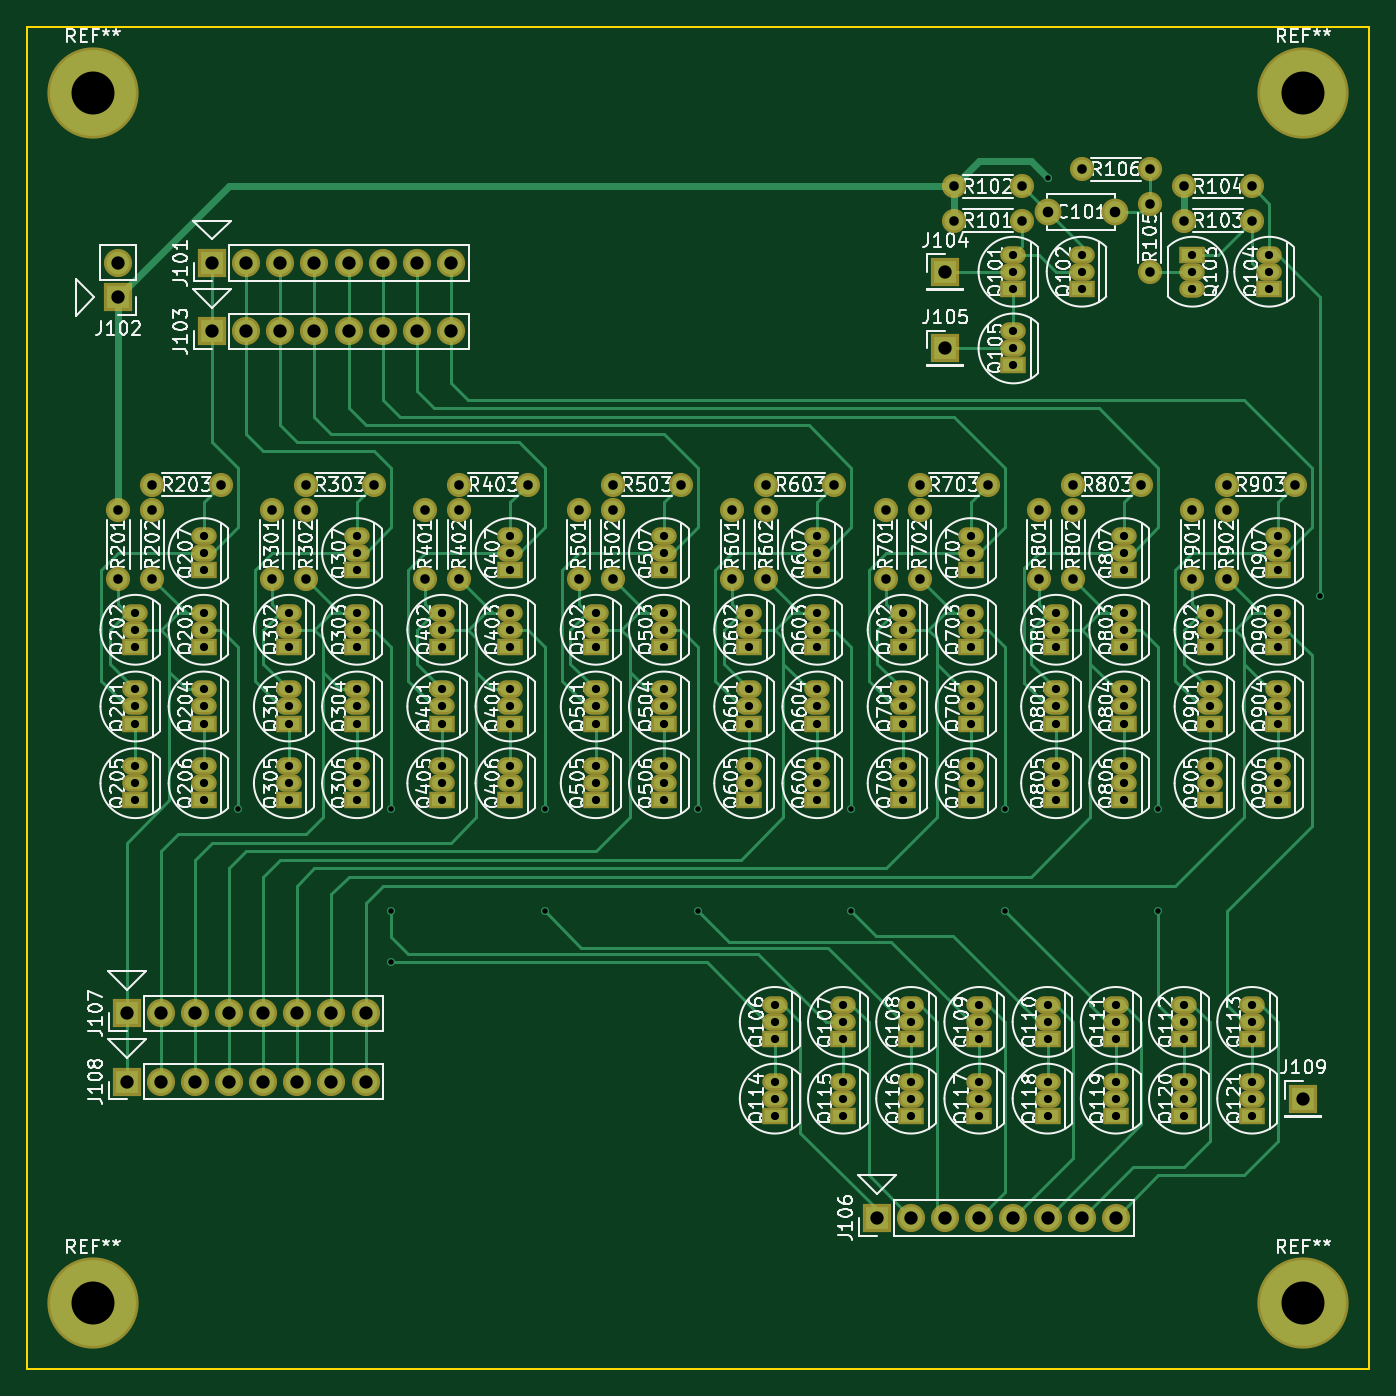
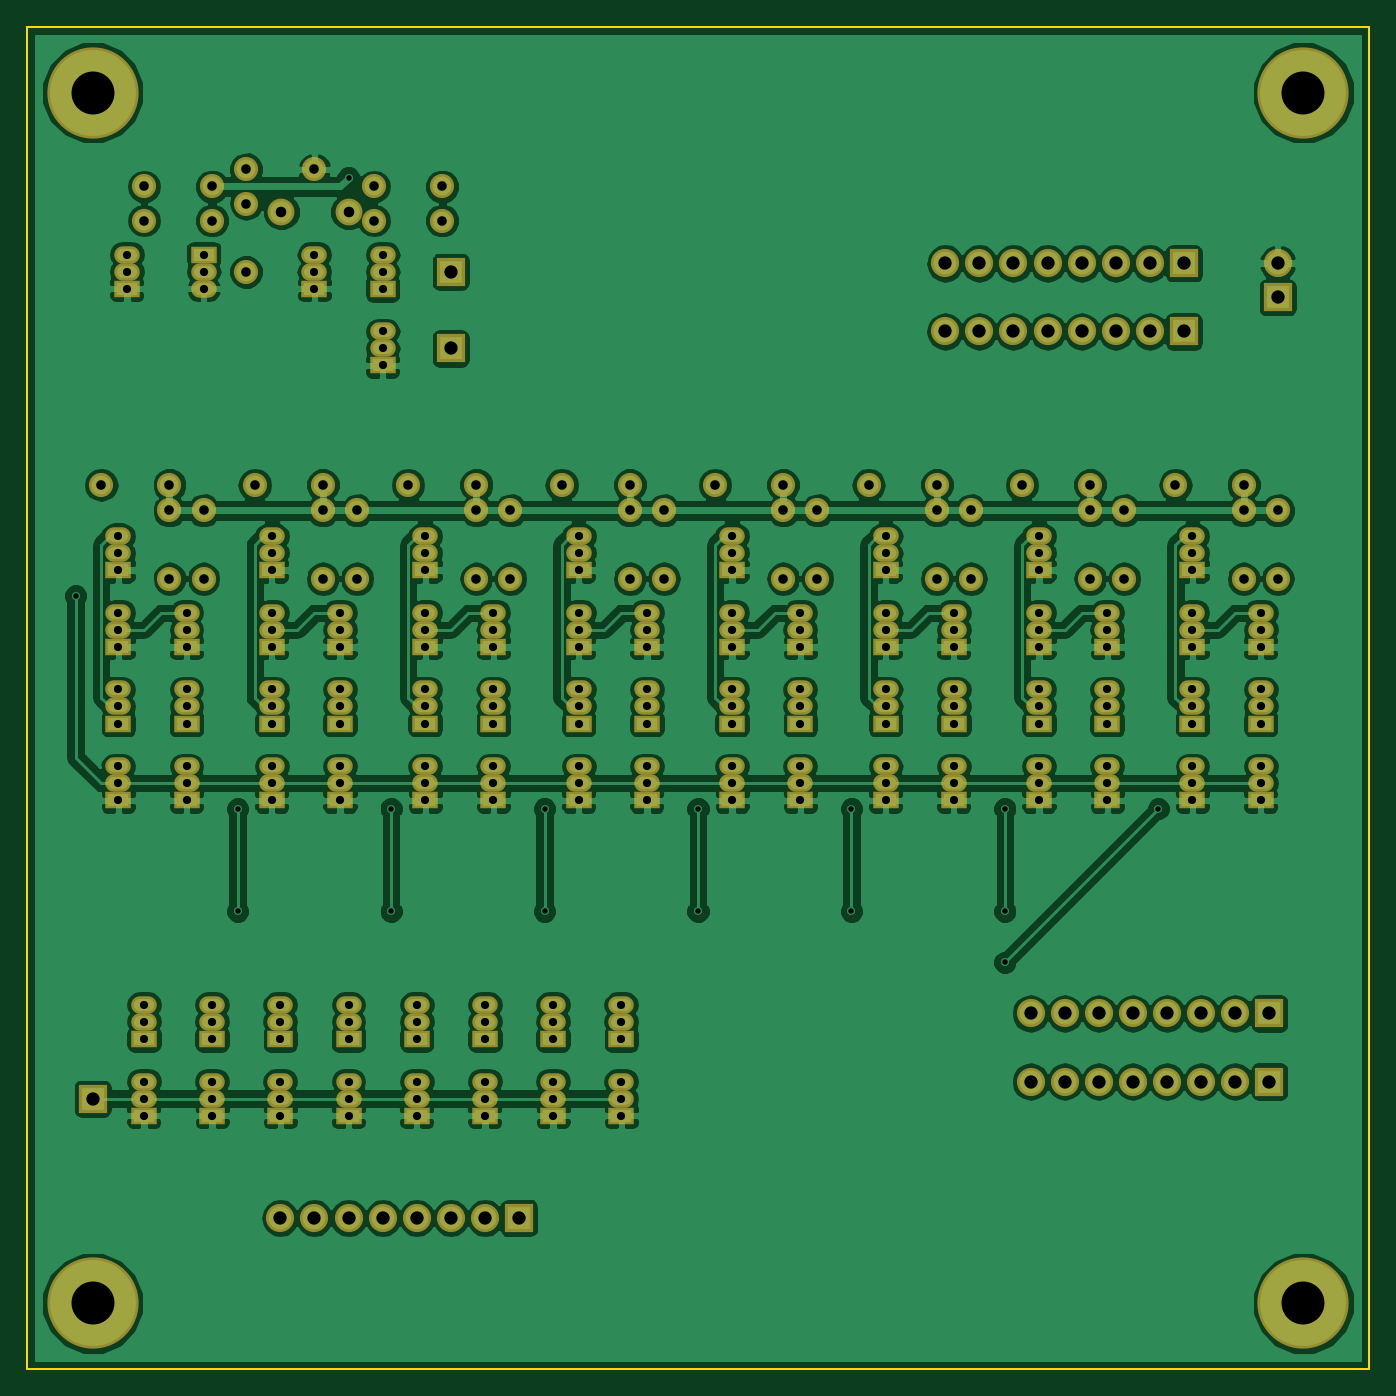
Circuit board: 8 layer files. Board 100.0 x 100.0 mm.
- bottom_copper: register-B.Cu.gbr (276291 bytes)
- bottom_mask: register-B.Mask.gbr (10039 bytes)
- bottom_silk: register-B.SilkS.gbr (10042 bytes)
- outline: register-Edge.Cuts.gbr (521 bytes)
- top_copper: register-F.Cu.gbr (32224 bytes)
- top_mask: register-F.Mask.gbr (10039 bytes)
- top_silk: register-F.SilkS.gbr (223987 bytes)
- drill: register.drl (4600 bytes)

=== bottom_copper: register-B.Cu.gbr (276291 bytes, source omitted) ===
=== bottom_mask: register-B.Mask.gbr (10039 bytes, source omitted) ===
=== bottom_silk: register-B.SilkS.gbr (10042 bytes, source omitted) ===
=== outline: register-Edge.Cuts.gbr ===
G04 #@! TF.FileFunction,Profile,NP*
%FSLAX46Y46*%
G04 Gerber Fmt 4.6, Leading zero omitted, Abs format (unit mm)*
G04 Created by KiCad (PCBNEW 4.0.7-e2-6376~58~ubuntu16.04.1) date Tue Jan 16 13:30:28 2018*
%MOMM*%
%LPD*%
G01*
G04 APERTURE LIST*
%ADD10C,0.100000*%
%ADD11C,0.150000*%
G04 APERTURE END LIST*
D10*
D11*
X41440000Y-115405000D02*
X41440000Y-15405000D01*
X141440000Y-115405000D02*
X41440000Y-115405000D01*
X141440000Y-15405000D02*
X141440000Y-115405000D01*
X41440000Y-15405000D02*
X141440000Y-15405000D01*
M02*

=== top_copper: register-F.Cu.gbr (32224 bytes, source omitted) ===
=== top_mask: register-F.Mask.gbr (10039 bytes, source omitted) ===
=== top_silk: register-F.SilkS.gbr (223987 bytes, source omitted) ===
=== drill: register.drl (4600 bytes, source omitted) ===
